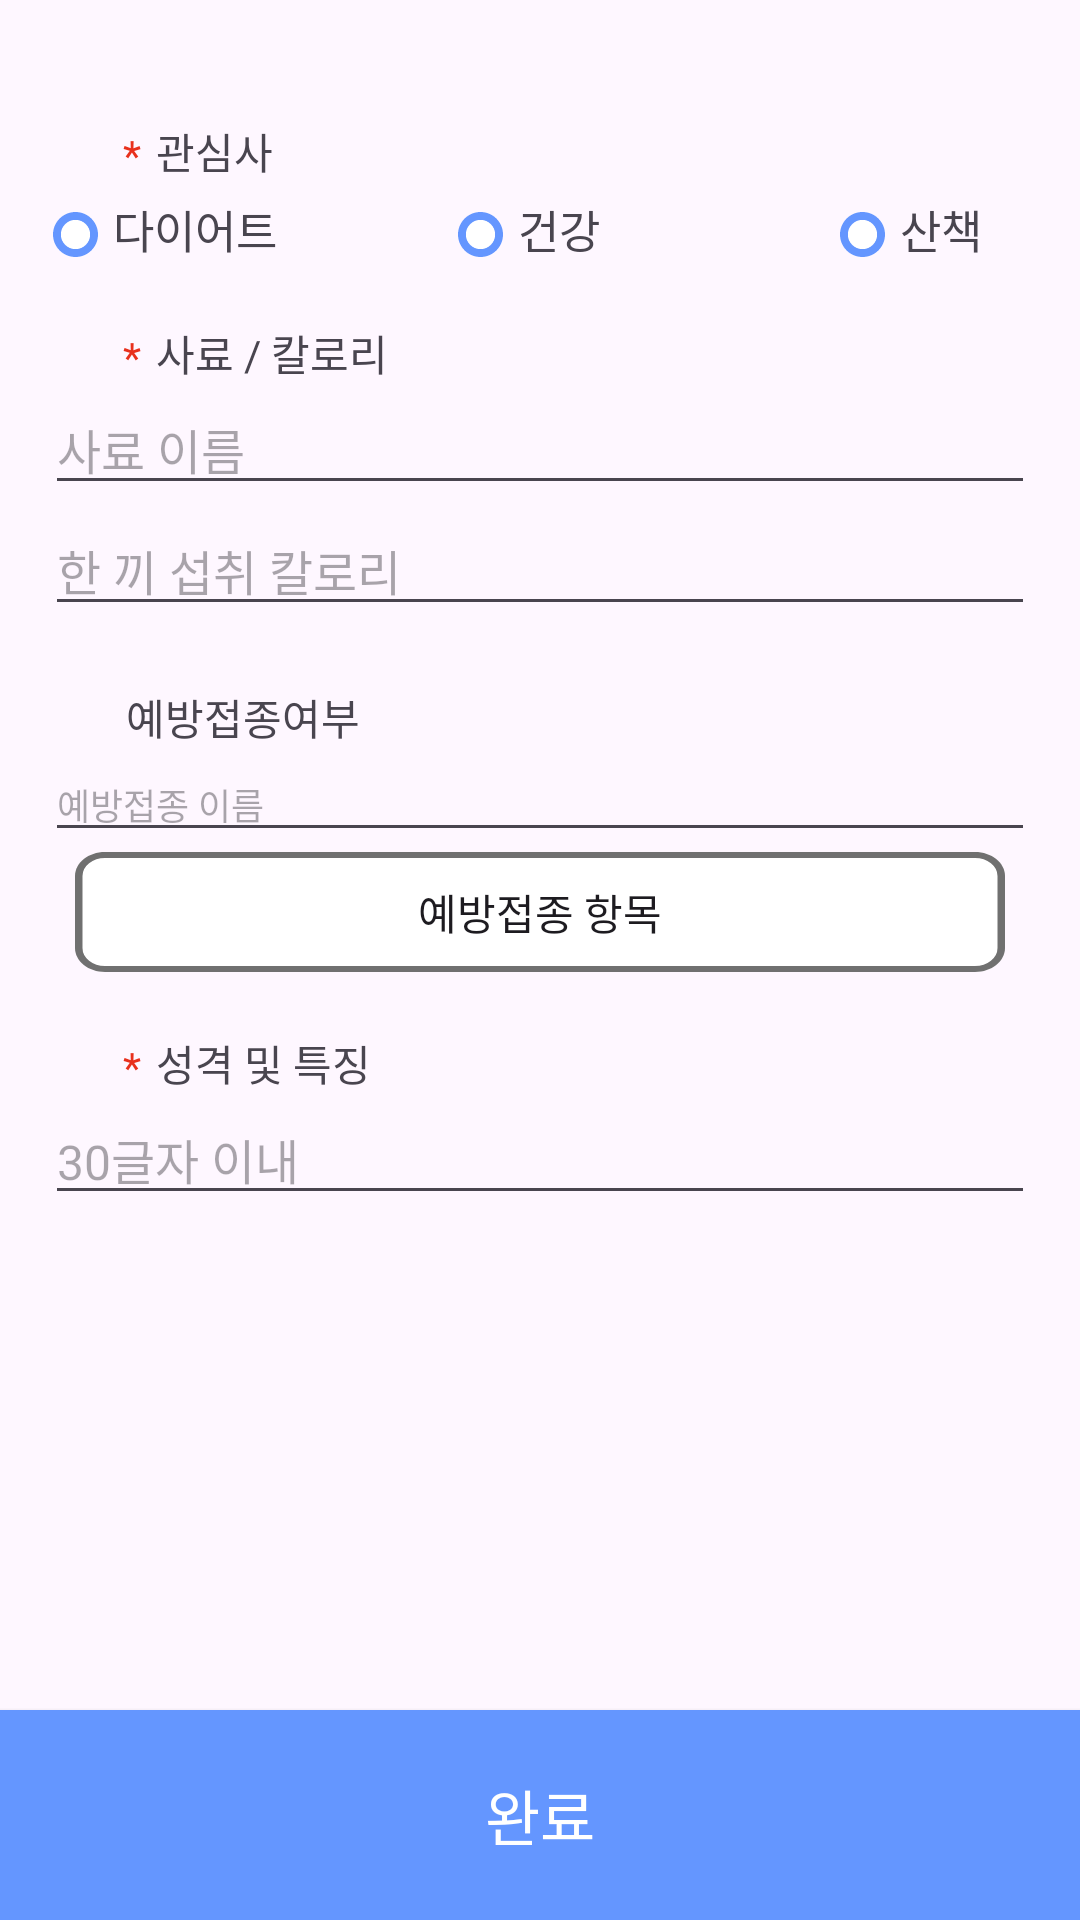

Produce the Android XML layout that renders to this screen, including the resource entries it uses.
<!-- AndroidManifest.xml: application theme Theme.MyJavaApplication -->
<!-- res/layout/petadd2_page.xml -->
<?xml version="1.0" encoding="utf-8"?>
<androidx.constraintlayout.widget.ConstraintLayout xmlns:android="http://schemas.android.com/apk/res/android"
    xmlns:app="http://schemas.android.com/apk/res-auto"
    xmlns:tools="http://schemas.android.com/tools"
    android:layout_width="match_parent"
    android:layout_height="match_parent"
    tools:context=".PetAdd2Activity">

    <TextView
        android:id="@+id/petLikeTitle"
        android:layout_width="wrap_content"
        android:layout_height="wrap_content"
        app:layout_constraintLeft_toLeftOf="parent"
        app:layout_constraintTop_toTopOf="parent"
        android:layout_marginLeft="52dp"
        android:layout_marginTop="40dp"
        android:text="관심사"
        />

    <TextView
        android:layout_width="wrap_content"
        android:layout_height="wrap_content"
        android:layout_marginTop="2dp"
        android:layout_marginRight="5dp"
        android:text="*"
        android:textColor="@color/red"
        app:layout_constraintRight_toLeftOf="@id/petLikeTitle"
        app:layout_constraintTop_toTopOf="@id/petLikeTitle"
        />
    <androidx.constraintlayout.widget.ConstraintLayout
        android:id="@+id/petLikeLayout"
        android:layout_width="match_parent"
        android:layout_height="wrap_content"
        app:layout_constraintTop_toBottomOf="@id/petLikeTitle"
        >
        <CheckBox
            android:id="@+id/dietBox"
            android:layout_width="15dp"
            android:layout_height="15dp"
            app:layout_constraintTop_toTopOf="@id/healthBox"
            app:layout_constraintRight_toLeftOf="@id/healthBox"
            android:layout_marginRight="120dp"
            android:button="@null"
            android:background="@drawable/sex_checkbox"
            />

        <TextView
            android:id="@+id/dietText"
            android:layout_width="wrap_content"
            android:layout_height="wrap_content"
            app:layout_constraintLeft_toRightOf="@id/dietBox"
            app:layout_constraintBottom_toBottomOf="@id/healthText"
            android:layout_marginLeft="5dp"
            android:textSize="15dp"
            android:text="다이어트"/>


        <CheckBox
            android:id="@+id/healthBox"
            android:layout_width="15dp"
            android:layout_height="15dp"
            app:layout_constraintLeft_toLeftOf="parent"
            app:layout_constraintRight_toRightOf="parent"
            app:layout_constraintTop_toTopOf="parent"
            android:layout_marginLeft="-40dp"
            android:layout_marginTop="10dp"
            android:button="@null"
            android:background="@drawable/sex_checkbox"
            />

        <TextView
            android:id="@+id/healthText"
            android:layout_width="wrap_content"
            android:layout_height="wrap_content"
            app:layout_constraintLeft_toRightOf="@id/healthBox"
            app:layout_constraintBottom_toBottomOf="@id/healthBox"
            android:layout_marginLeft="5dp"
            android:layout_marginBottom="-2dp"
            android:textSize="15dp"
            android:text="건강"/>

        <CheckBox
            android:id="@+id/walkBox"
            android:layout_width="15dp"
            android:layout_height="15dp"
            app:layout_constraintTop_toTopOf="@id/healthBox"
            app:layout_constraintLeft_toRightOf="@id/healthText"
            android:layout_marginLeft="80dp"
            android:button="@null"
            android:background="@drawable/sex_checkbox"
            />

        <TextView
            android:layout_width="wrap_content"
            android:layout_height="wrap_content"
            app:layout_constraintLeft_toRightOf="@id/walkBox"
            app:layout_constraintBottom_toBottomOf="@id/healthText"
            android:layout_marginLeft="5dp"
            android:textSize="15dp"
            android:text="산책"/>

    </androidx.constraintlayout.widget.ConstraintLayout>

    <TextView
        android:id="@+id/petFeedTitle"
        android:layout_width="wrap_content"
        android:layout_height="wrap_content"
        app:layout_constraintLeft_toLeftOf="parent"
        app:layout_constraintTop_toBottomOf="@id/petLikeLayout"
        android:layout_marginLeft="52dp"
        android:layout_marginTop="20dp"
        android:text="사료 / 칼로리"
        />

    <TextView
        android:layout_width="wrap_content"
        android:layout_height="wrap_content"
        android:layout_marginTop="2dp"
        android:layout_marginRight="5dp"
        android:text="*"
        android:textColor="@color/red"
        app:layout_constraintRight_toLeftOf="@id/petFeedTitle"
        app:layout_constraintTop_toTopOf="@id/petFeedTitle"
        />

    <EditText
        android:id="@+id/petFeed"
        android:layout_width="330dp"
        android:layout_height="wrap_content"
        android:hint="사료 이름"
        android:maxLines="1"
        android:textSize="16dp"
        app:layout_constraintLeft_toLeftOf="parent"
        app:layout_constraintRight_toRightOf="parent"
        app:layout_constraintTop_toBottomOf="@id/petFeedTitle" />

    <EditText
        android:id="@+id/petFeedCalorie"
        android:layout_width="330dp"
        android:layout_height="wrap_content"
        app:layout_constraintTop_toBottomOf="@id/petFeed"
        app:layout_constraintLeft_toLeftOf="parent"
        app:layout_constraintRight_toRightOf="parent"
        android:maxLines="1"
        android:inputType="number"
        android:hint="한 끼 섭취 칼로리"
        android:textSize="16dp" />

    <TextView
        android:id="@+id/petVaccinTitle"
        android:layout_width="wrap_content"
        android:layout_height="wrap_content"
        app:layout_constraintLeft_toLeftOf="parent"
        app:layout_constraintTop_toBottomOf="@id/petFeedCalorie"
        android:layout_marginLeft="42dp"
        android:layout_marginTop="20dp"
        android:text="예방접종여부"
        />


    <EditText
        android:id="@+id/petVaccine"
        android:layout_width="330dp"
        android:layout_height="wrap_content"
        app:layout_constraintTop_toBottomOf="@id/petVaccinTitle"
        app:layout_constraintLeft_toLeftOf="parent"
        app:layout_constraintRight_toRightOf="parent"
        android:maxLines="14"
        android:ellipsize="end"
        android:hint="예방접종 이름"
        android:textSize="12dp"
        />

    <androidx.appcompat.widget.AppCompatButton
        android:id="@+id/petKindVaccineButton"
        android:layout_width="310dp"
        android:layout_height="40dp"
        app:layout_constraintTop_toBottomOf="@id/petVaccine"
        app:layout_constraintLeft_toLeftOf="parent"
        app:layout_constraintRight_toRightOf="parent"
        android:text="예방접종 항목"
        android:background="@drawable/petkind_box"
        />

    <TextView
        android:id="@+id/petFeatTitle"
        android:layout_width="wrap_content"
        android:layout_height="wrap_content"
        app:layout_constraintLeft_toLeftOf="parent"
        app:layout_constraintTop_toBottomOf="@id/petKindVaccineButton"
        android:layout_marginLeft="52dp"
        android:layout_marginTop="20dp"
        android:text="성격 및 특징"
        />

    <TextView
        android:layout_width="wrap_content"
        android:layout_height="wrap_content"
        android:layout_marginTop="2dp"
        android:layout_marginRight="5dp"
        android:text="*"
        android:textColor="@color/red"
        app:layout_constraintRight_toLeftOf="@id/petFeatTitle"
        app:layout_constraintTop_toTopOf="@id/petFeatTitle"
        />

    <EditText
        android:id="@+id/petFeat"
        android:layout_width="330dp"
        android:layout_height="wrap_content"
        app:layout_constraintTop_toBottomOf="@id/petFeatTitle"
        app:layout_constraintLeft_toLeftOf="parent"
        app:layout_constraintRight_toRightOf="parent"
        android:maxLength="30"
        android:maxLines="2"
        android:hint="30글자 이내"
        android:textSize="16dp" />

    <androidx.appcompat.widget.AppCompatButton
        android:id="@+id/petAddEndButton"
        android:layout_width="match_parent"
        android:layout_height="70dp"
        app:layout_constraintBottom_toBottomOf="parent"
        android:background="@color/skyblue"
        android:text="완료"
        android:textSize="20dp"
        android:textColor="@color/white"
        />


</androidx.constraintlayout.widget.ConstraintLayout>
<!-- resources referenced by this layout -->
<resources>
  <color name="red">#e8301c</color>
  <color name="skyblue">#6496FF</color>
  <color name="white">#FFFFFFFF</color>
  <!-- drawable petkind_box (drawable) -->
  <?xml version="1.0" encoding="utf-8"?>
  <vector
      xmlns:android="http://schemas.android.com/apk/res/android"
      xmlns:aapt="http://schemas.android.com/aapt"
      android:width="310dp"
      android:height="50dp"
      android:viewportWidth="310"
      android:viewportHeight="50"
      >
      <group>
          <clip-path
              android:pathData="M10 0H300C305.523 0 310 4.47715 310 10V40C310 45.5228 305.523 50 300 50H10C4.47715 50 0 45.5228 0 40V10C0 4.47715 4.47715 0 10 0Z"
              />
          <path
              android:pathData="M0 0V50H310V0"
              android:fillColor="@color/white"
              />
          <path
              android:pathData="M10 0H300C305.523 0 310 4.47715 310 10V40C310 45.5228 305.523 50 300 50H10C4.47715 50 0 45.5228 0 40V10C0 4.47715 4.47715 0 10 0Z"
              android:strokeWidth="5"
              android:strokeColor="@color/middlegray"
              />
      </group>
  </vector>
  <!-- drawable sex_checkbox (drawable) -->
  <?xml version="1.0" encoding="utf-8"?>
  <selector xmlns:android="http://schemas.android.com/apk/res/android">
      
      <item android:state_checked="false"
          android:drawable="@drawable/sex_unclicked_drawable"/>
      
      <item android:state_checked="true"
          android:drawable="@drawable/sex_clicked_drawable"/>
  </selector>
  <style name="Theme.MyJavaApplication" parent="Base.Theme.MyJavaApplication" />
  <color name="middlegray">#707070</color>
  <!-- drawable sex_unclicked_drawable (drawable) -->
  <?xml version="1.0" encoding="utf-8"?>
      <vector
          xmlns:android="http://schemas.android.com/apk/res/android"
          xmlns:aapt="http://schemas.android.com/aapt"
          android:width="20dp"
          android:height="20dp"
          android:viewportWidth="20"
          android:viewportHeight="20"
          >
          <group>
              <clip-path
                  android:pathData="M10 0C15.5228 0 20 4.47715 20 10C20 15.5228 15.5228 20 10 20C4.47715 20 0 15.5228 0 10C0 4.47715 4.47715 0 10 0Z"
                  />
              <path
                  android:pathData="M0 0V20H20V0"
                  android:fillColor="#FFFFFF"
                  />
              <path
                  android:pathData="M10 0C15.5228 0 20 4.47715 20 10C20 15.5228 15.5228 20 10 20C4.47715 20 0 15.5228 0 10C0 4.47715 4.47715 0 10 0Z"
                  android:strokeWidth="7"
                  android:strokeColor="@color/skyblue"
                  />
          </group>
      </vector>
  <!-- drawable sex_clicked_drawable (drawable) -->
  <?xml version="1.0" encoding="utf-8"?>
      <vector
          xmlns:android="http://schemas.android.com/apk/res/android"
          xmlns:aapt="http://schemas.android.com/aapt"
          android:width="20dp"
          android:height="20dp"
          android:viewportWidth="20"
          android:viewportHeight="20"
          >
          <group>
              <clip-path
                  android:pathData="M10 0C15.5228 0 20 4.47715 20 10C20 15.5228 15.5228 20 10 20C4.47715 20 0 15.5228 0 10C0 4.47715 4.47715 0 10 0Z"
                  />
              <path
                  android:pathData="M0 0V20H20V0"
                  android:fillColor="@color/skyblue"
                  />
          </group>
  </vector>
  <style name="Base.Theme.MyJavaApplication" parent="Theme.Material3.DayNight.NoActionBar">
          <item name="windowNoTitle">true</item>
          
          
      </style>
</resources>
